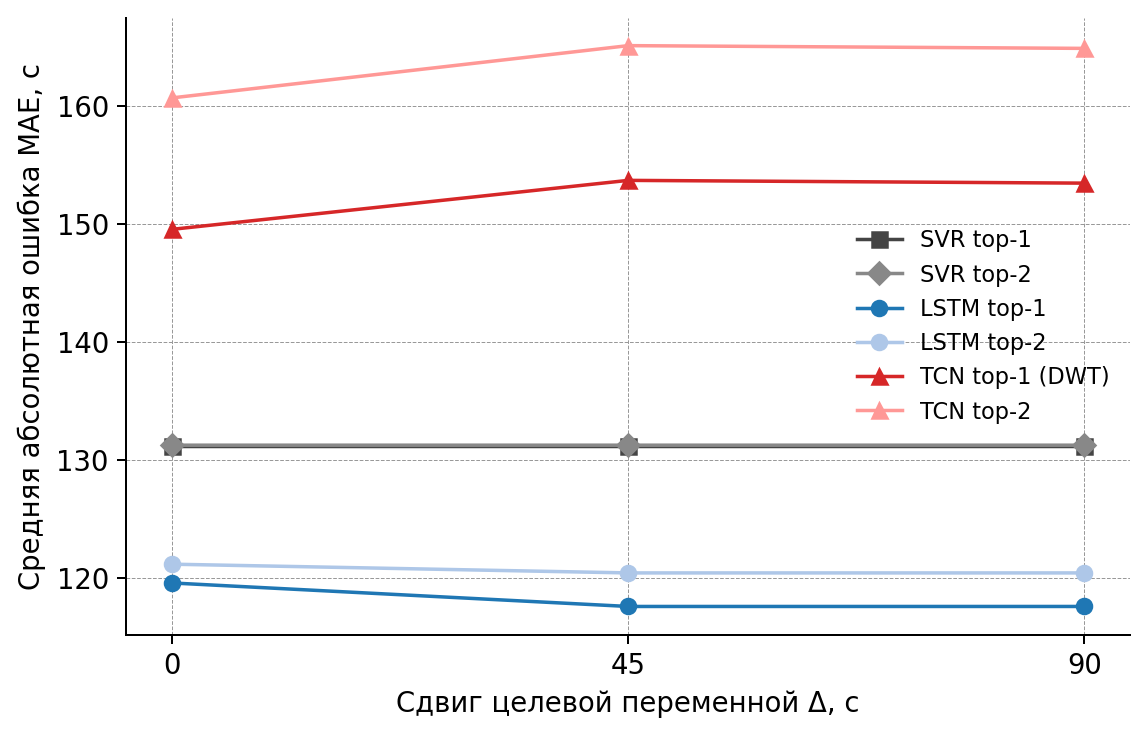

Source data for this figure (header and first rows):
architecture_id, family_label, role, shift_0s_mae_sec, shift_0s_model_id, shift_45s_mae_sec, shift_45s_model_id, shift_90s_mae_sec, shift_90s_model_id
Lin25, Lin top-1, baseline, 131.1, Lin25_9d4fb194, 131.1, Lin25_be6f6cd2, 131.1, Lin25_4e1101b9
Lin24, Lin top-2, baseline, 131.2, Lin24_7efbc24d, 131.2, Lin24_7de50218, 131.2, Lin24_839bac3e
LSTM3, LSTM top-1, sensitivity, 119.5, LSTM3_31f2b090, 117.5, LSTM3_3656400e, 117.5, LSTM3_c8a39384
LSTM5, LSTM top-2, sensitivity, 121.1, LSTM5_c7640be2, 120.4, LSTM5_2f9c7d4d, 120.4, LSTM5_74baa8a4
TCN3, TCN top-1 (DWT), sensitivity, 149.5, TCN3_4e6da531, 153.7, TCN3_96b3f76d, 153.5, TCN3_e236b6c6
TCN1, TCN top-2, sensitivity, 160.7, TCN1_01493272, 165.1, TCN1_17ad4ddd, 164.9, TCN1_c672f2b1
